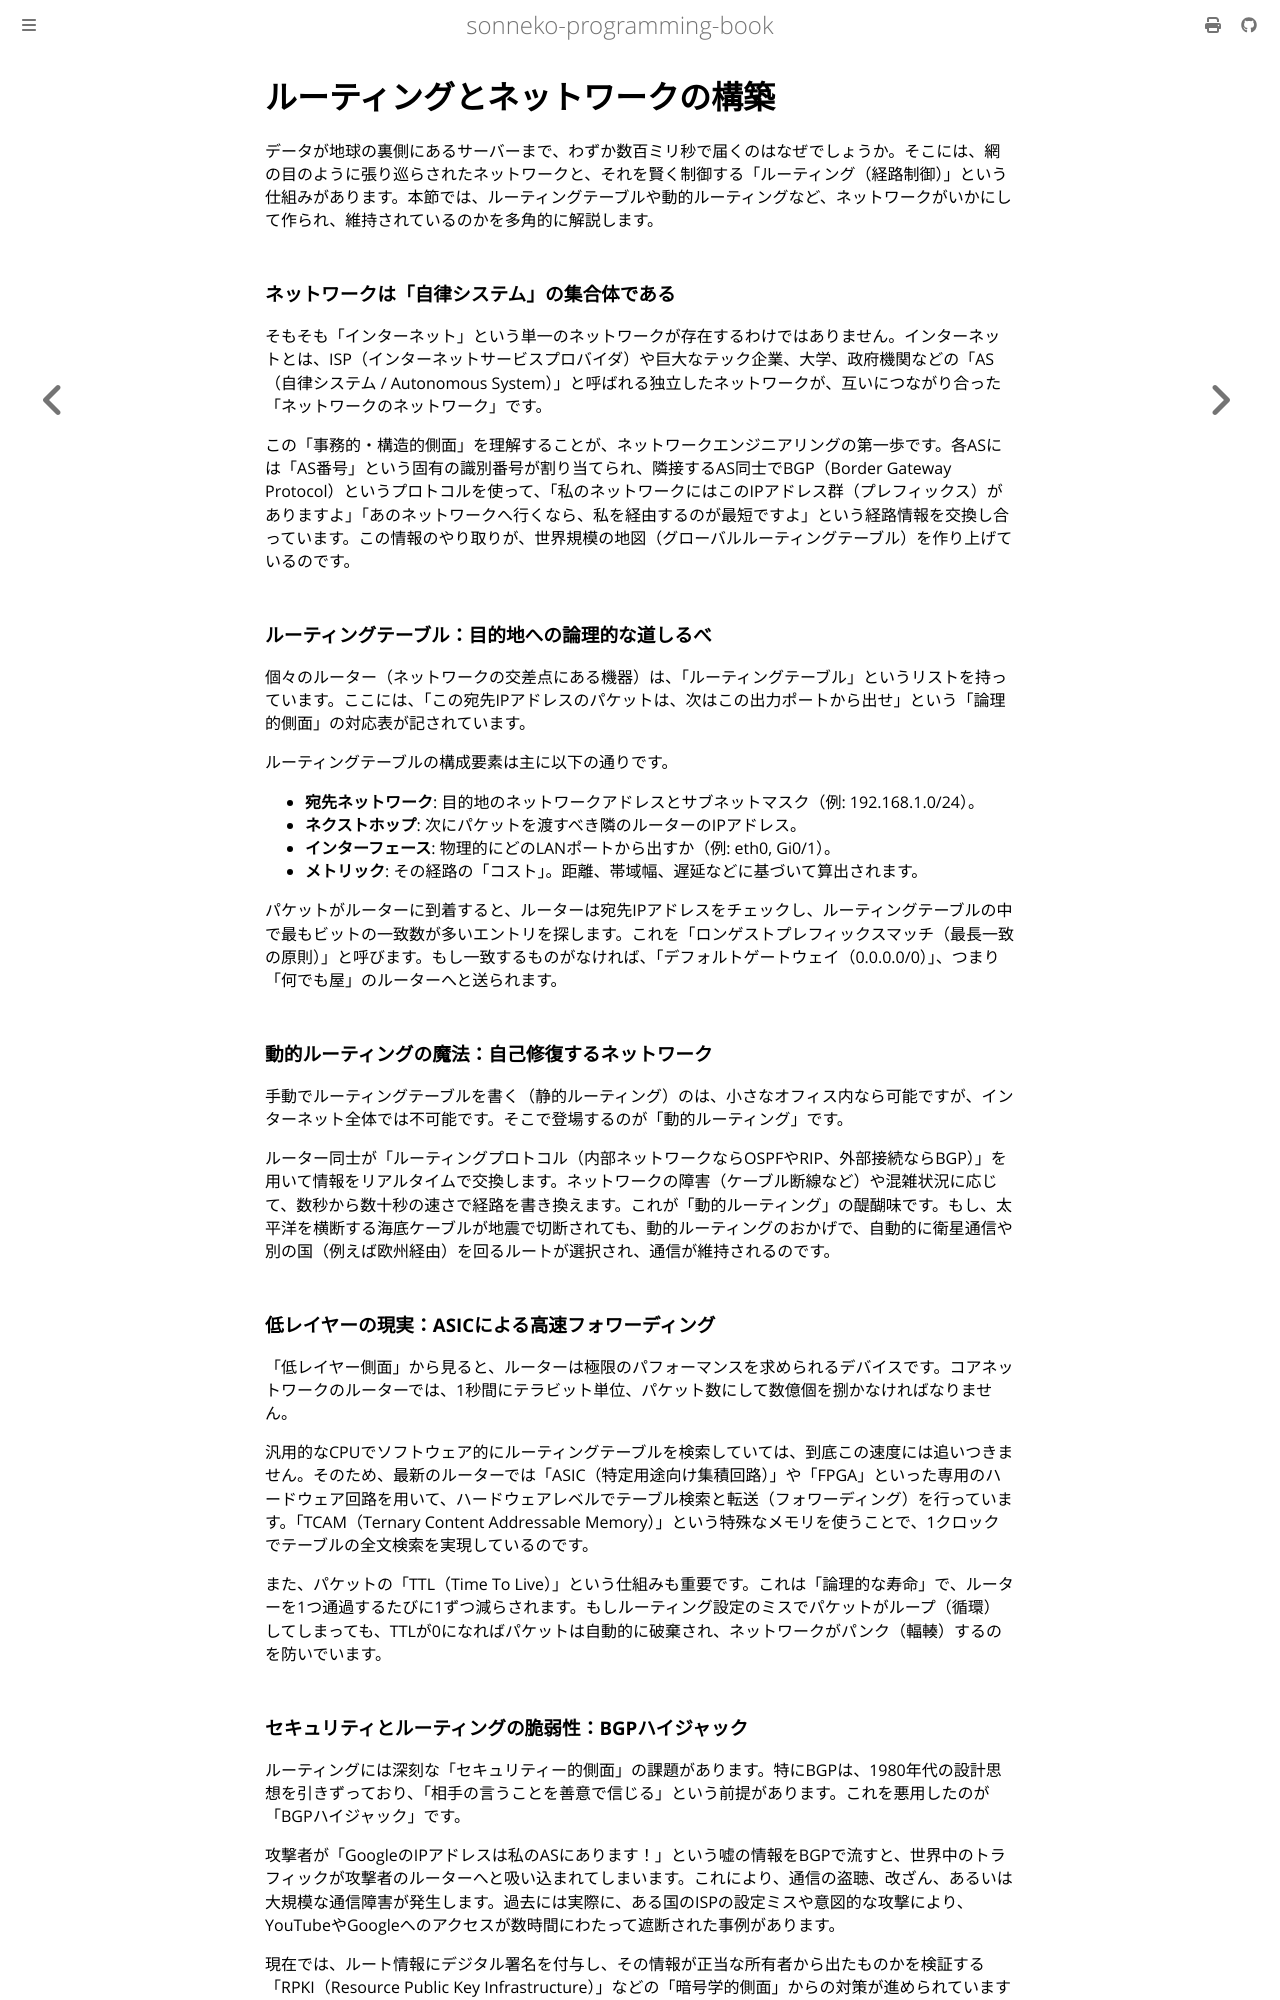

repository: sonneko/programming-book · page: 13-security-network/002.html · generator: mdbook

# ルーティングとネットワークの構築

データが地球の裏側にあるサーバーまで、わずか数百ミリ秒で届くのはなぜでしょうか。そこには、網の目のように張り巡らされたネットワークと、それを賢く制御する「ルーティング（経路制御）」という仕組みがあります。本節では、ルーティングテーブルや動的ルーティングなど、ネットワークがいかにして作られ、維持されているのかを多角的に解説します。

### ネットワークは「自律システム」の集合体である

そもそも「インターネット」という単一のネットワークが存在するわけではありません。インターネットとは、ISP（インターネットサービスプロバイダ）や巨大なテック企業、大学、政府機関などの「AS（自律システム / Autonomous System）」と呼ばれる独立したネットワークが、互いにつながり合った「ネットワークのネットワーク」です。

この「事務的・構造的側面」を理解することが、ネットワークエンジニアリングの第一歩です。各ASには「AS番号」という固有の識別番号が割り当てられ、隣接するAS同士でBGP（Border Gateway Protocol）というプロトコルを使って、「私のネットワークにはこのIPアドレス群（プレフィックス）がありますよ」「あのネットワークへ行くなら、私を経由するのが最短ですよ」という経路情報を交換し合っています。この情報のやり取りが、世界規模の地図（グローバルルーティングテーブル）を作り上げているのです。

### ルーティングテーブル：目的地への論理的な道しるべ

個々のルーター（ネットワークの交差点にある機器）は、「ルーティングテーブル」というリストを持っています。ここには、「この宛先IPアドレスのパケットは、次はこの出力ポートから出せ」という「論理的側面」の対応表が記されています。

ルーティングテーブルの構成要素は主に以下の通りです。
- **宛先ネットワーク**: 目的地のネットワークアドレスとサブネットマスク（例: 192.168.1.0/24）。
- **ネクストホップ**: 次にパケットを渡すべき隣のルーターのIPアドレス。
- **インターフェース**: 物理的にどのLANポートから出すか（例: eth0, Gi0/1）。
- **メトリック**: その経路の「コスト」。距離、帯域幅、遅延などに基づいて算出されます。

パケットがルーターに到着すると、ルーターは宛先IPアドレスをチェックし、ルーティングテーブルの中で最もビットの一致数が多いエントリを探します。これを「ロンゲストプレフィックスマッチ（最長一致の原則）」と呼びます。もし一致するものがなければ、「デフォルトゲートウェイ（0.0.0.0/0）」、つまり「何でも屋」のルーターへと送られます。

### 動的ルーティングの魔法：自己修復するネットワーク

手動でルーティングテーブルを書く（静的ルーティング）のは、小さなオフィス内なら可能ですが、インターネット全体では不可能です。そこで登場するのが「動的ルーティング」です。

ルーター同士が「ルーティングプロトコル（内部ネットワークならOSPFやRIP、外部接続ならBGP）」を用いて情報をリアルタイムで交換します。ネットワークの障害（ケーブル断線など）や混雑状況に応じて、数秒から数十秒の速さで経路を書き換えます。これが「動的ルーティング」の醍醐味です。もし、太平洋を横断する海底ケーブルが地震で切断されても、動的ルーティングのおかげで、自動的に衛星通信や別の国（例えば欧州経由）を回るルートが選択され、通信が維持されるのです。

### 低レイヤーの現実：ASICによる高速フォワーディング

「低レイヤー側面」から見ると、ルーターは極限のパフォーマンスを求められるデバイスです。コアネットワークのルーターでは、1秒間にテラビット単位、パケット数にして数億個を捌かなければなりません。

汎用的なCPUでソフトウェア的にルーティングテーブルを検索していては、到底この速度には追いつきません。そのため、最新のルーターでは「ASIC（特定用途向け集積回路）」や「FPGA」といった専用のハードウェア回路を用いて、ハードウェアレベルでテーブル検索と転送（フォワーディング）を行っています。「TCAM（Ternary Content Addressable Memory）」という特殊なメモリを使うことで、1クロックでテーブルの全文検索を実現しているのです。

また、パケットの「TTL（Time To Live）」という仕組みも重要です。これは「論理的な寿命」で、ルーターを1つ通過するたびに1ずつ減らされます。もしルーティング設定のミスでパケットがループ（循環）してしまっても、TTLが0になればパケットは自動的に破棄され、ネットワークがパンク（輻輳）するのを防いでいます。
